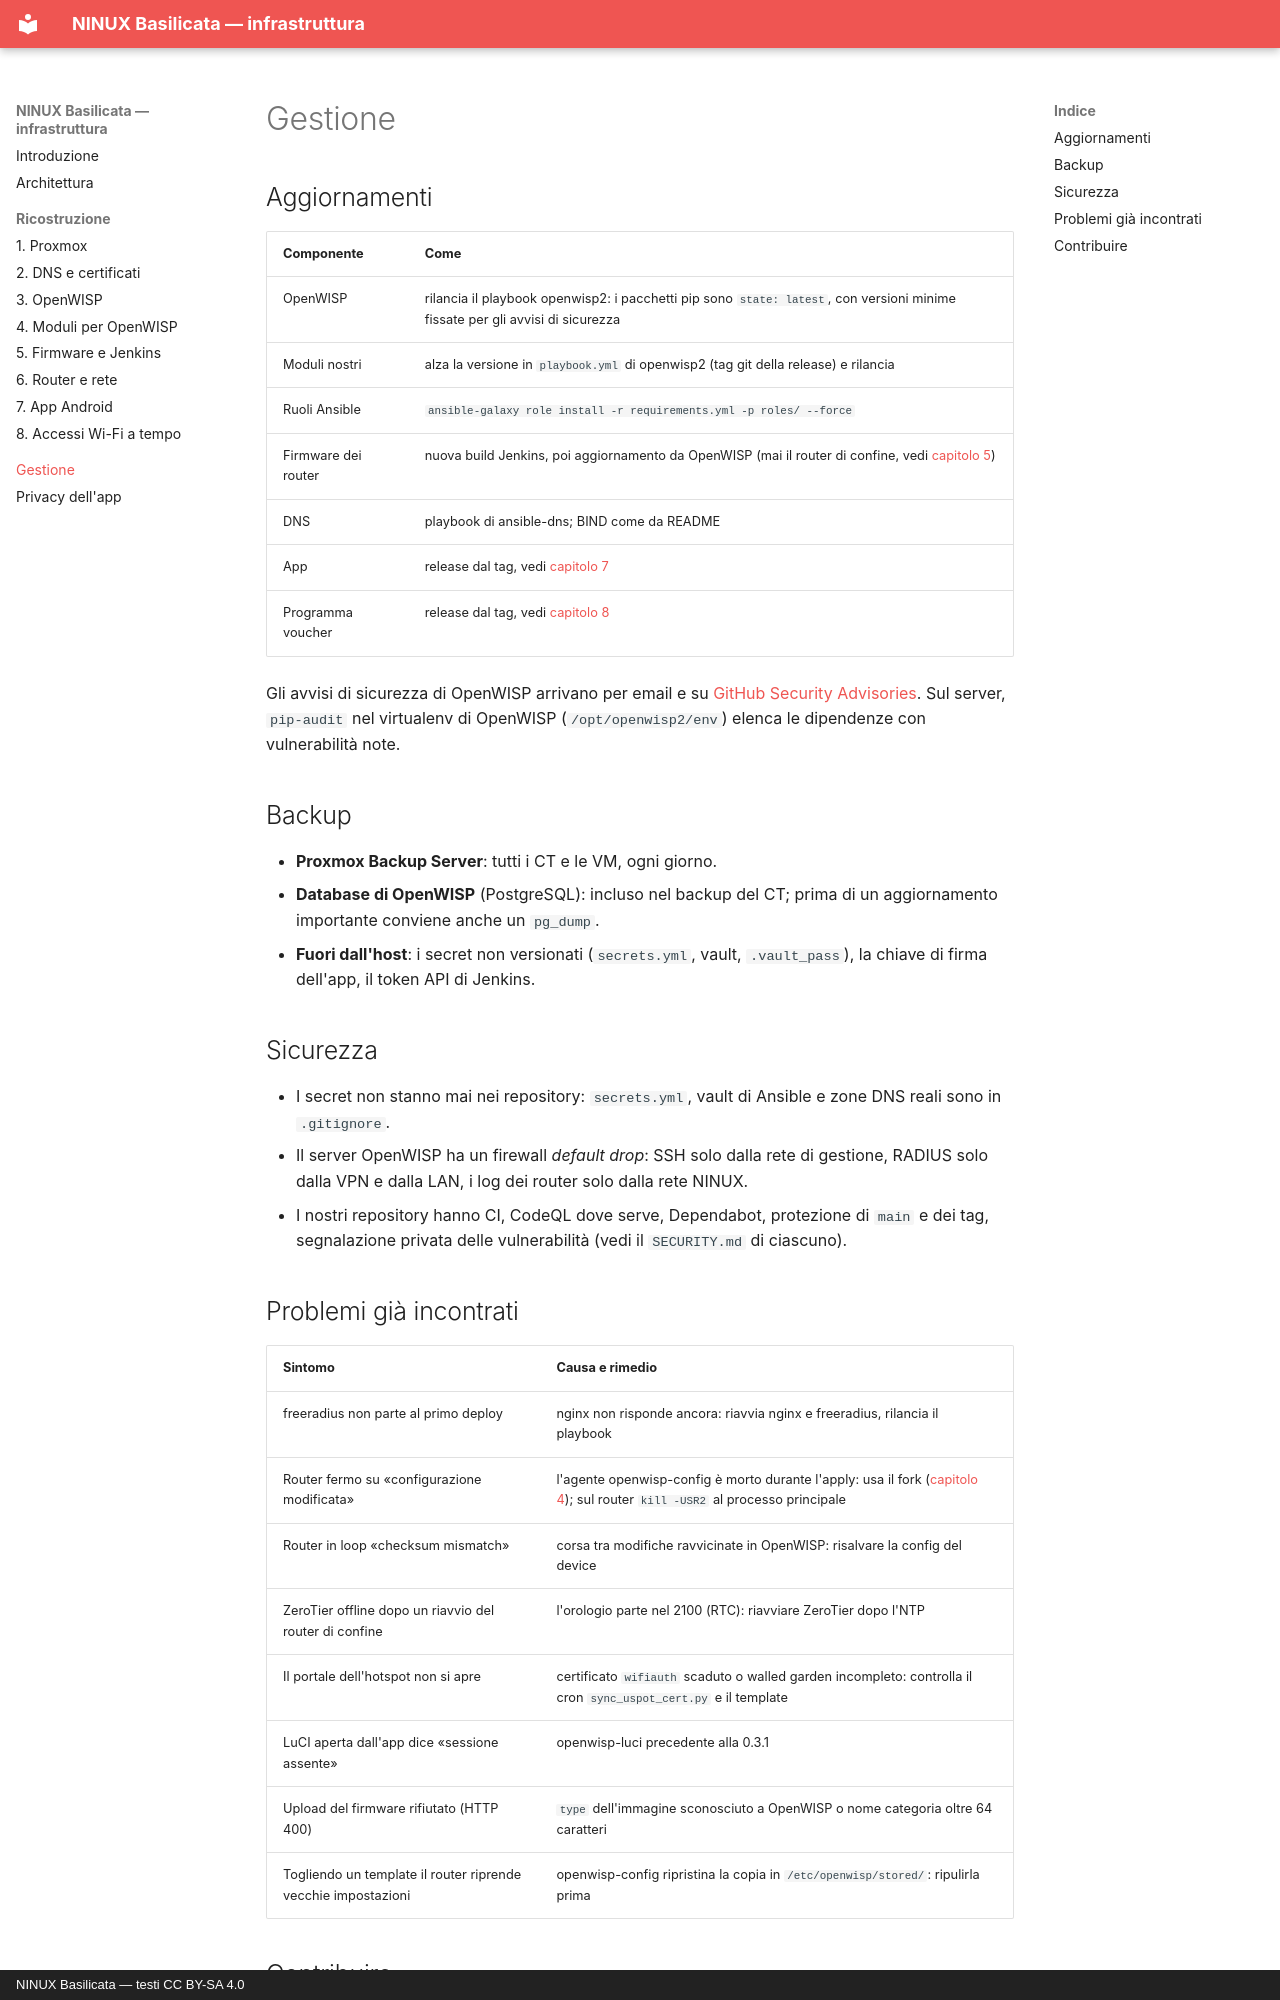

repository: mikysal78/ninux-basilicata-infra · page: gestione/index.html · generator: mkdocs · copyright: NINUX Basilicata — testi CC BY-SA 4.0

# Gestione

## Aggiornamenti

| Componente | Come |
|---|---|
| OpenWISP | rilancia il playbook openwisp2: i pacchetti pip sono `state: latest`, con versioni minime fissate per gli avvisi di sicurezza |
| Moduli nostri | alza la versione in `playbook.yml` di openwisp2 (tag git della release) e rilancia |
| Ruoli Ansible | `ansible-galaxy role install -r requirements.yml -p roles/ --force` |
| Firmware dei router | nuova build Jenkins, poi aggiornamento da OpenWISP (mai il router di confine, vedi [capitolo 5](firmware.md)) |
| DNS | playbook di ansible-dns; BIND come da README |
| App | release dal tag, vedi [capitolo 7](app.md) |
| Programma voucher | release dal tag, vedi [capitolo 8](voucher.md) |

Gli avvisi di sicurezza di OpenWISP arrivano per email e su
[GitHub Security Advisories](https://github.com/openwisp). Sul server,
`pip-audit` nel virtualenv di OpenWISP (`/opt/openwisp2/env`) elenca le
dipendenze con vulnerabilità note.

## Backup

- **Proxmox Backup Server**: tutti i CT e le VM, ogni giorno.
- **Database di OpenWISP** (PostgreSQL): incluso nel backup del CT; prima di
  un aggiornamento importante conviene anche un `pg_dump`.
- **Fuori dall'host**: i secret non versionati (`secrets.yml`, vault,
  `.vault_pass`), la chiave di firma dell'app, il token API di Jenkins.

## Sicurezza

- I secret non stanno mai nei repository: `secrets.yml`, vault di Ansible e
  zone DNS reali sono in `.gitignore`.
- Il server OpenWISP ha un firewall *default drop*: SSH solo dalla rete di
  gestione, RADIUS solo dalla VPN e dalla LAN, i log dei router solo dalla rete
  NINUX.
- I nostri repository hanno CI, CodeQL dove serve, Dependabot, protezione di
  `main` e dei tag, segnalazione privata delle vulnerabilità (vedi il
  `SECURITY.md` di ciascuno).
